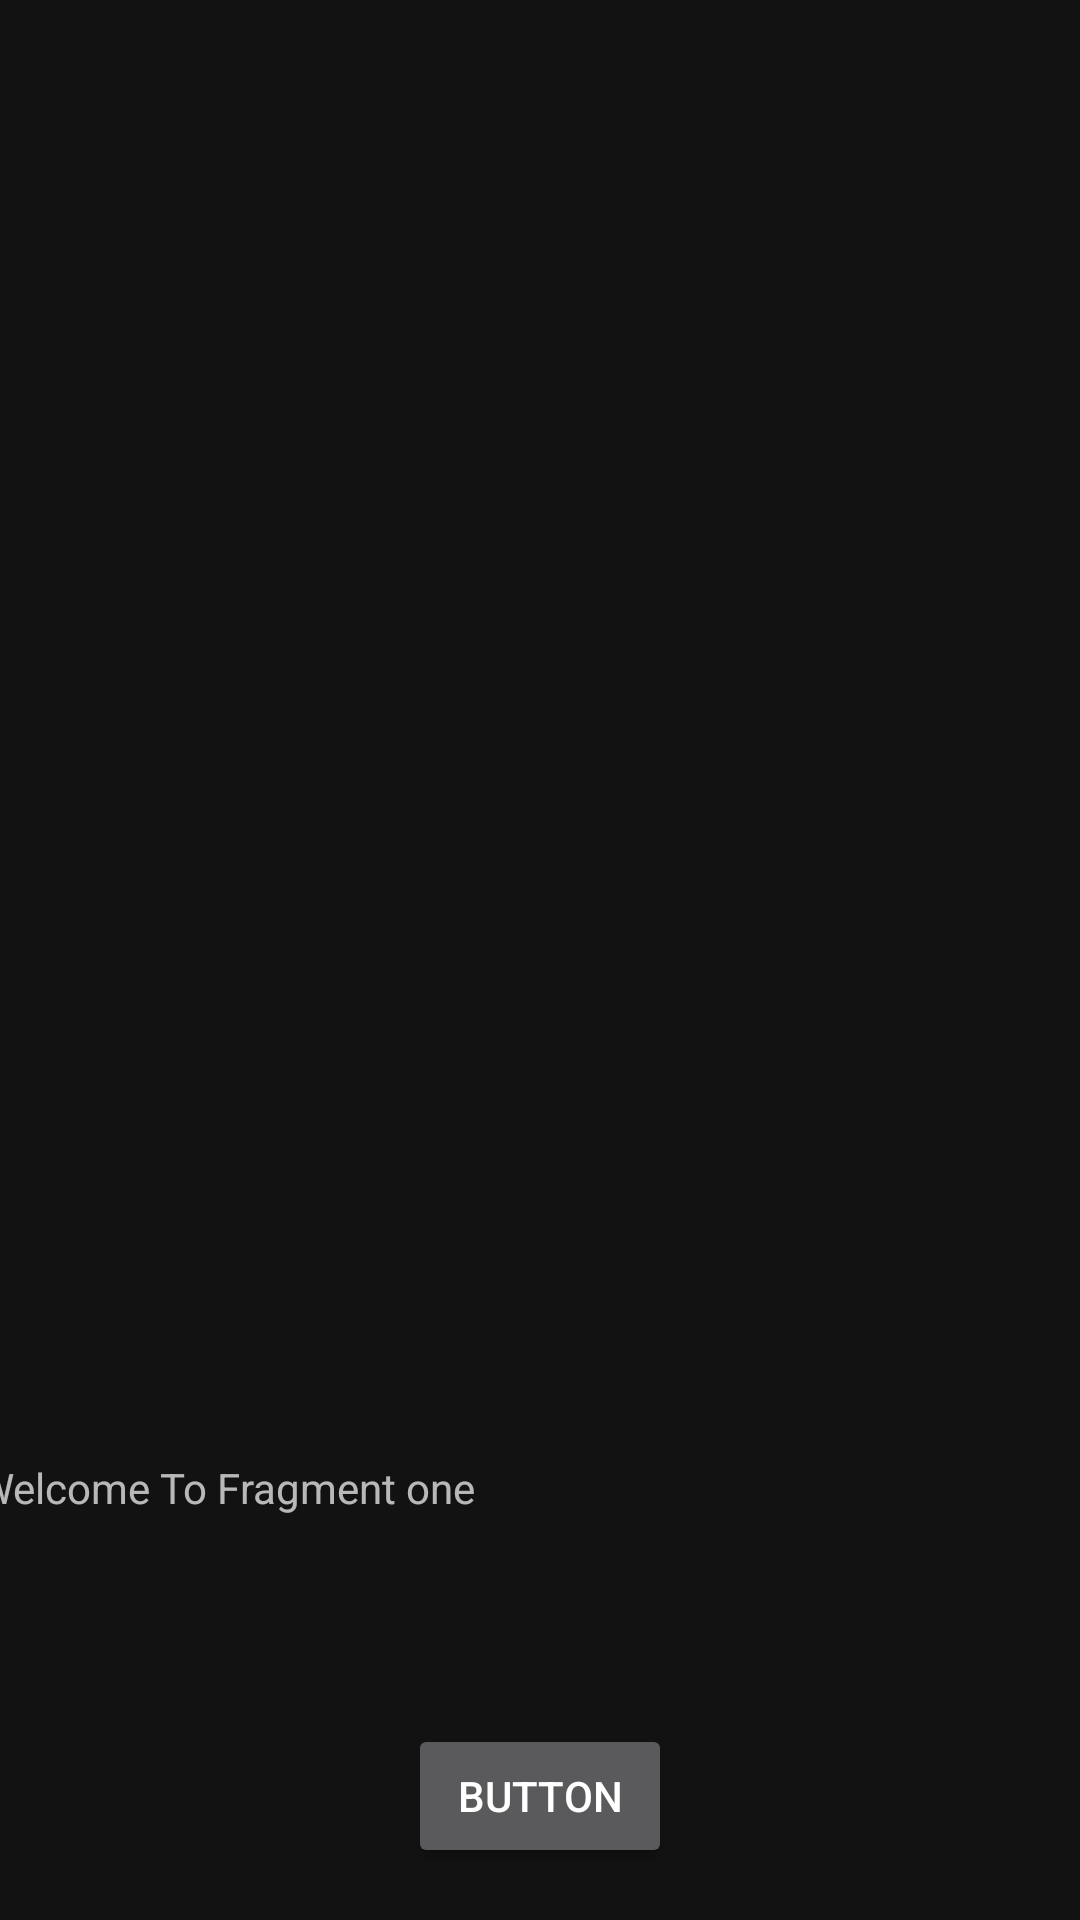

Produce the Android XML layout that renders to this screen, including the resource entries it uses.
<!-- AndroidManifest.xml: application theme AppTheme -->
<!-- res/layout/fragment_one_layout.xml -->
<?xml version="1.0" encoding="utf-8"?>
<android.support.constraint.ConstraintLayout xmlns:android="http://schemas.android.com/apk/res/android"
    xmlns:app="http://schemas.android.com/apk/res-auto"
    xmlns:tools="http://schemas.android.com/tools"
    android:layout_width="match_parent"
    android:layout_height="match_parent"
    tools:context=".FragmentOne"

    >

    

    <TextView
        android:layout_width="376dp"
        android:layout_height="136dp"
        android:layout_marginStart="8dp"
        android:layout_marginTop="8dp"
        android:layout_marginEnd="8dp"
        android:layout_marginBottom="8dp"
        android:text="Welcome To Fragment one"
        app:layout_constraintBottom_toBottomOf="parent"
        app:layout_constraintEnd_toEndOf="parent"
        app:layout_constraintStart_toStartOf="parent"
        app:layout_constraintTop_toTopOf="parent"
        app:layout_constraintVertical_bias="0.98" />

    <Button
        android:id="@+id/button2"
        android:layout_width="wrap_content"
        android:layout_height="wrap_content"
        android:layout_marginStart="8dp"
        android:layout_marginTop="8dp"
        android:layout_marginEnd="8dp"
        android:layout_marginBottom="8dp"
        android:text="Button"
        app:layout_constraintBottom_toBottomOf="parent"
        app:layout_constraintEnd_toEndOf="parent"
        app:layout_constraintStart_toStartOf="parent"
        app:layout_constraintTop_toTopOf="parent"
        app:layout_constraintVertical_bias="0.984" />

</android.support.constraint.ConstraintLayout>
<!-- resources referenced by this layout -->
<resources>
  <style name="AppTheme" parent="Theme.MaterialComponents.NoActionBar">
          
          <item name="colorPrimary">@color/colorSecondary</item>
          <item name="colorPrimaryDark">@color/colorSecondaryDark</item>
          <item name="colorSecondary">@color/colorPrimaryDark</item>
          <item name="colorAccent">@color/colorAccent</item>
          <item name="android:navigationBarColor">@color/colorSecondaryDark</item>
          <item name="android:statusBarColor">@color/colorSecondaryLight</item>
      </style>
  <color name="colorSecondary">#00796D</color>
  <color name="colorSecondaryDark">#015A52</color>
  <color name="colorPrimaryDark">#3700B3</color>
  <color name="colorAccent">#635E60</color>
  <color name="colorSecondaryLight">#019788</color>
</resources>
